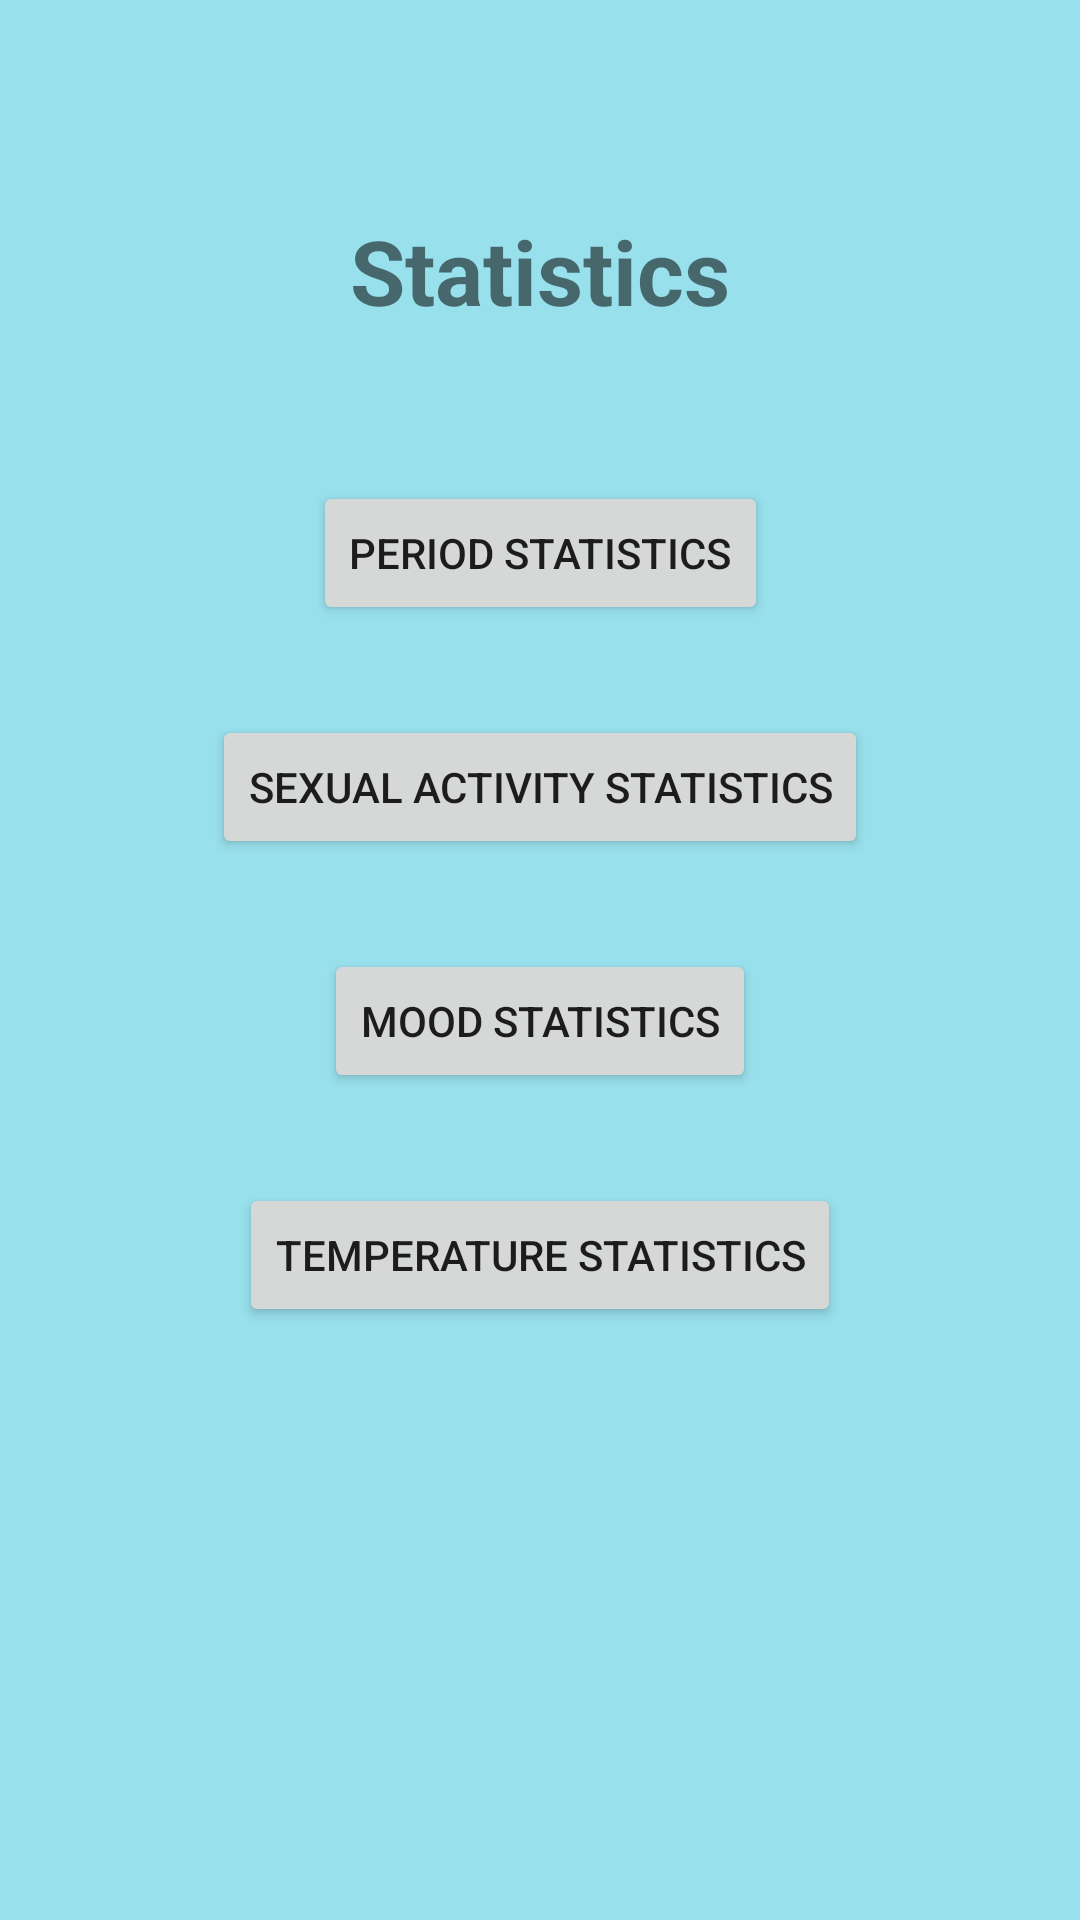

Produce the Android XML layout that renders to this screen, including the resource entries it uses.
<!-- AndroidManifest.xml: application theme AppTheme -->
<!-- res/layout/fragment_reports.xml -->
<?xml version="1.0" encoding="utf-8"?>
<androidx.constraintlayout.widget.ConstraintLayout xmlns:android="http://schemas.android.com/apk/res/android"
    xmlns:app="http://schemas.android.com/apk/res-auto"
    xmlns:tools="http://schemas.android.com/tools"
    android:id="@+id/frameLayout2"
    android:layout_width="match_parent"
    android:layout_height="match_parent"
    android:background="#98E0EC"
    tools:context=".ReportsFragment">

    <Button
        android:id="@+id/periodStatistics"
        android:layout_width="wrap_content"
        android:layout_height="wrap_content"
        android:layout_marginTop="50dp"
        android:text="Period Statistics"
        app:layout_constraintEnd_toEndOf="parent"
        app:layout_constraintStart_toStartOf="parent"
        app:layout_constraintTop_toBottomOf="@+id/statistics_label" />

    <Button
        android:id="@+id/moodsStatistics"
        android:layout_width="wrap_content"
        android:layout_height="wrap_content"
        android:layout_marginTop="30dp"
        android:text="Mood Statistics"
        app:layout_constraintEnd_toEndOf="parent"
        app:layout_constraintStart_toStartOf="parent"
        app:layout_constraintTop_toBottomOf="@+id/sexualActivityStatistics" />

    <Button
        android:id="@+id/temperatureStatistics"
        android:layout_width="wrap_content"
        android:layout_height="wrap_content"
        android:layout_marginTop="30dp"
        android:text="Temperature Statistics"
        app:layout_constraintEnd_toEndOf="parent"
        app:layout_constraintStart_toStartOf="parent"
        app:layout_constraintTop_toBottomOf="@+id/moodsStatistics" />

    <Button
        android:id="@+id/sexualActivityStatistics"
        android:layout_width="wrap_content"
        android:layout_height="wrap_content"
        android:layout_marginTop="30dp"
        android:text="Sexual Activity Statistics"
        app:layout_constraintEnd_toEndOf="parent"
        app:layout_constraintStart_toStartOf="parent"
        app:layout_constraintTop_toBottomOf="@+id/periodStatistics" />

    <TextView
        android:id="@+id/statistics_label"
        android:layout_width="wrap_content"
        android:layout_height="wrap_content"
        android:layout_marginTop="70dp"
        android:text="Statistics"
        android:textAlignment="center"
        android:textSize="30sp"
        android:textStyle="bold"
        app:layout_constraintEnd_toEndOf="parent"
        app:layout_constraintStart_toStartOf="parent"
        app:layout_constraintTop_toTopOf="parent" />

</androidx.constraintlayout.widget.ConstraintLayout>
<!-- resources referenced by this layout -->
<resources>
  <style name="AppTheme" parent="Theme.AppCompat.Light.DarkActionBar">
          
          <item name="colorPrimary">@color/colorPrimary</item>
          <item name="colorPrimaryDark">@color/colorPrimaryDark</item>
          <item name="colorAccent">@color/colorAccent</item>
      </style>
  <color name="colorPrimary">#008577</color>
  <color name="colorPrimaryDark">#307068</color>
  <color name="colorAccent">#D81B60</color>
</resources>
